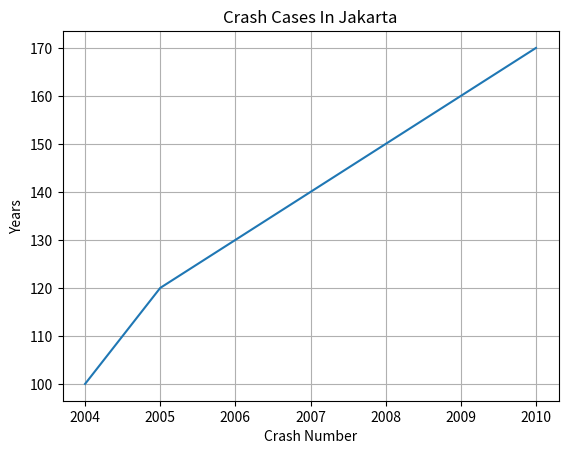

The script that saved this image:
import matplotlib.pyplot as plt
X = [2004,2005,2006,2007,2008,2009,2010]
Y = [100,120,130,140,150,160,170]

plt.plot(X,Y)


plt.xlabel('Crash Number')
plt.ylabel('Years')
plt.title('Crash Cases In Jakarta')

plt.grid(True)

plt.savefig('crash.png')

plt.show()